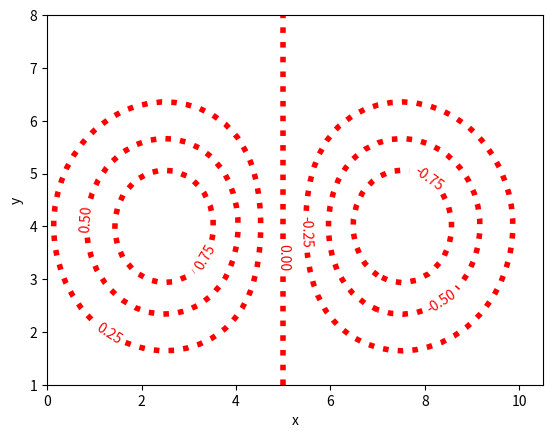

Python code for this plot:
import matplotlib.pyplot as plt
from numpy import *
x = linspace(0,10.5,40)
y = linspace(1,8,30)
(X,Y) = meshgrid(x,y)
func = exp(-((X-2.5)**2 + (Y-4)**2)/4) - exp(-((X-7.5)**2 + (Y-4)**2)/4)
contr = plt.contour(x,y,func,colors='r',linewidths=4,
	linestyles='dotted')
plt.clabel(contr)
plt.xlabel("x")
plt.ylabel("y")
plt.show()